Run: headless pygame with SDL's dummy video driver; simulated clock (each Clock.tick advances the game by its frame time, no real sleeping); random seed 0; keys injected as events and as key.get_pressed() state; no mouse input.
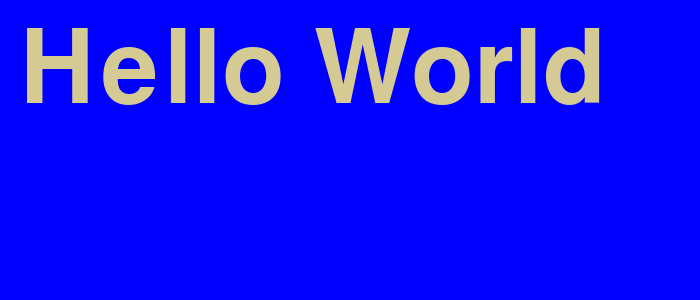
Frame 1 of 4 · flips 1–60 · no input
Frame 2 of 4 · flips 61–180 · tapped SPACE, RETURN · held RIGHT (→), D · screen unchanged from frame 1, image omitted
Frame 3 of 4 · flips 181–300 · held DOWN (↓), S · screen unchanged from frame 2, image omitted
Frame 4 of 4 · flips 301–420 · held LEFT (←), A, UP (↑), W · screen unchanged from frame 3, image omitted

The pygame program that drew these frames:

__author__ = 'Trevor'

# import necessary libraries to create a GUI window. Pygame does the graphics and user input, and sys handles operating system stuff such as closing the window.
import pygame
import sys

# Initialize the pygame library and the font library
pygame.init()
pygame.font.init()

# Create a "screen" object
screen = pygame.display.set_mode((700,300))

# Set fps
clock = pygame.time.Clock()
fps = 60

# Initialize a font object. (To use a non-default font, there is another way to create a font object in Pygame which you can find on the documentation, which you can find by Googling)
font1 = pygame.font.SysFont("", 150)

# Initialize a text object. This uses the font object to create an object that has actual text and a color. Arguments: (text, antialiasing level, color(R,G,B))
text1 = font1.render("Hello World", 1, (213, 202, 148))

# Main program loop.
while True:

    # Run the program at 60 FPS.
    clock.tick(fps)

    # Check the event queue for input.
    for event in pygame.event.get():
        # If the X has been pressed...
        if event.type == pygame.QUIT:
            # Close the GUI.
            sys.exit()

    screen.fill((0,0,255))

    # Render the text to the screen at position (20,20).
    screen.blit(text1, (20, 20))

    # Update the screen.
    pygame.display.flip()

    # Tell Pygame we have completed the loop.
    pygame.event.pump()
